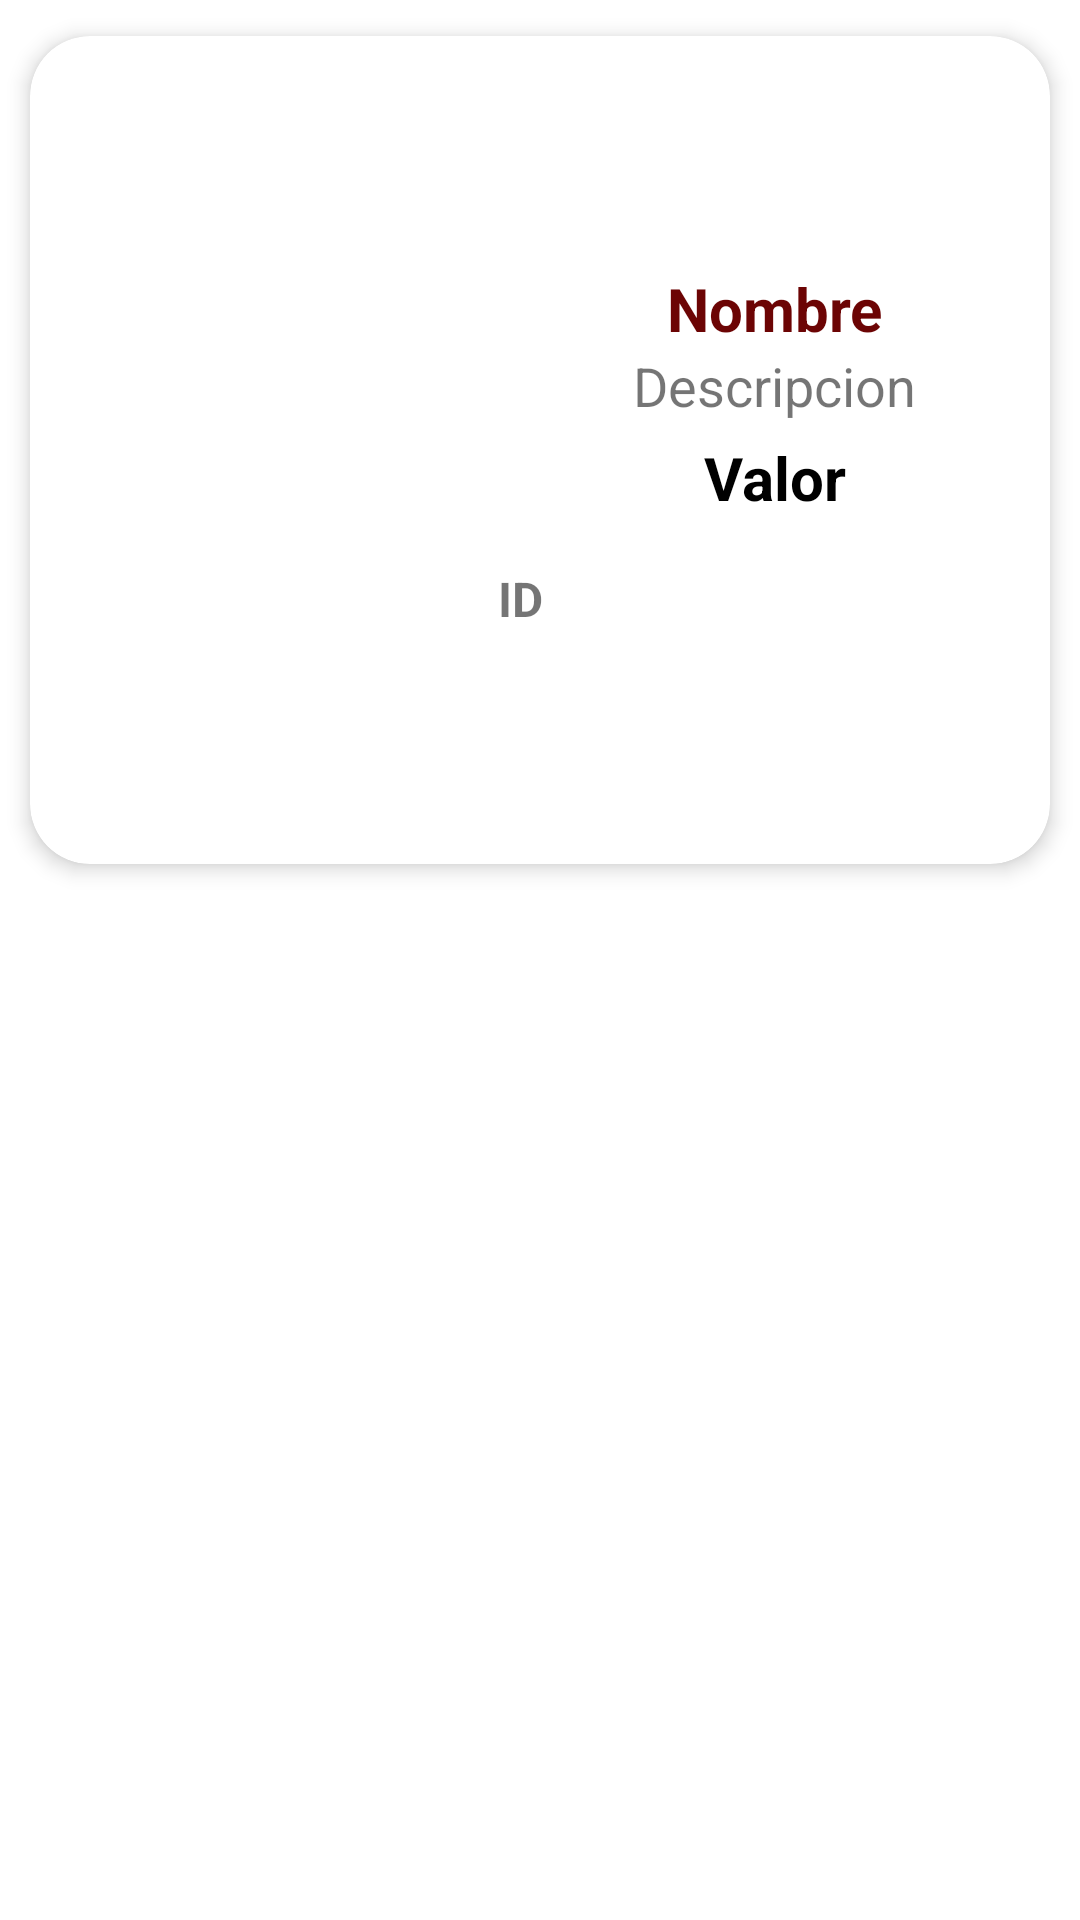

This screen was rendered from an Android layout file. Write that file and the resources it references.
<!-- AndroidManifest.xml: application theme Theme.Reto2 -->
<!-- res/layout/list_producto.xml -->
<?xml version="1.0" encoding="utf-8"?>
<LinearLayout xmlns:android="http://schemas.android.com/apk/res/android"
    xmlns:card_view="http://schemas.android.com/apk/res-auto"
    xmlns:tools="http://schemas.android.com/tools"
    android:layout_width="match_parent"
    android:layout_height="wrap_content"
    android:layout_marginTop="5dp"
    android:orientation="vertical">

    <androidx.cardview.widget.CardView
        android:id="@+id/cv_productos"
        android:layout_width="match_parent"
        android:layout_height="wrap_content"
        android:layout_gravity="center"
        android:padding="10dp"
        android:paddingBottom="30dp"
        card_view:cardCornerRadius="20dp"
        card_view:cardElevation="4dp"
        card_view:cardUseCompatPadding="true">

        <LinearLayout
            android:layout_width="match_parent"
            android:layout_height="276dp"
            android:clipToPadding="true"
            android:gravity="center"
            android:orientation="horizontal">

            <ImageView
                android:id="@+id/imgProducto"
                android:layout_width="150dp"
                android:layout_height="186dp"
                android:foregroundGravity="center"
                tools:srcCompat="@tools:sample/avatars" />

            <LinearLayout
                android:layout_width="match_parent"
                android:layout_height="wrap_content"
                android:layout_marginLeft="6dp"
                android:gravity="center_horizontal|center_vertical"
                android:orientation="vertical">

                <TextView
                    android:id="@+id/txtNombreProducto"
                    android:layout_width="match_parent"
                    android:layout_height="wrap_content"
                    android:text="@string/txt_nombre"
                    android:textAlignment="center"
                    android:textColor="@color/ic_coffee_background"
                    android:textSize="20sp"
                    android:textStyle="bold" />

                <TextView
                    android:id="@+id/txtDescripcionProducto"
                    android:layout_width="match_parent"
                    android:layout_height="wrap_content"
                    android:text="@string/txt_descripcion"
                    android:textAlignment="center"
                    android:textSize="18sp" />

                <TextView
                    android:id="@+id/txtValorProducto"
                    android:layout_width="match_parent"
                    android:layout_height="43dp"
                    android:layout_marginTop="5dp"
                    android:text="@string/txt_valor"
                    android:textAlignment="center"
                    android:textColor="#000000"
                    android:textSize="20sp"
                    android:textStyle="bold" />

                <LinearLayout
                    android:layout_width="match_parent"
                    android:layout_height="match_parent"
                    android:orientation="horizontal">

                    <TextView
                        android:id="@+id/textView2"
                        android:layout_width="5dp"
                        android:layout_height="match_parent"
                        android:layout_weight="1"
                        android:text="ID"
                        android:textSize="16sp"
                        android:textStyle="bold" />

                    <TextView
                        android:id="@+id/txtidProucto"
                        android:layout_width="wrap_content"
                        android:layout_height="wrap_content"
                        android:layout_weight="1"
                        android:textSize="16sp" />
                </LinearLayout>

            </LinearLayout>
        </LinearLayout>
    </androidx.cardview.widget.CardView>


</LinearLayout>
<!-- resources referenced by this layout -->
<resources>
  <color name="ic_coffee_background">#6C0404</color>
  <string name="txt_descripcion">Descripcion</string>
  <string name="txt_nombre">Nombre</string>
  <string name="txt_valor">Valor</string>
  <style name="Theme.Reto2" parent="Theme.MaterialComponents.DayNight.DarkActionBar">
          
          <item name="colorPrimary">@color/cafe</item>
          <item name="colorPrimaryVariant">@color/cafe</item>
          <item name="colorOnPrimary">@color/white</item>
          
          <item name="colorSecondary">@color/teal_200</item>
          <item name="colorSecondaryVariant">@color/teal_700</item>
          <item name="colorOnSecondary">@color/black</item>
          
          <item name="android:statusBarColor" tools:targetApi="l">?attr/colorPrimaryVariant</item>
          
      </style>
  <color name="cafe">#a44510</color>
  <color name="white">#FFFFFFFF</color>
  <color name="teal_200">#FFEB3B</color>
  <color name="teal_700">#F44336</color>
  <color name="black">#EC2121</color>
</resources>
